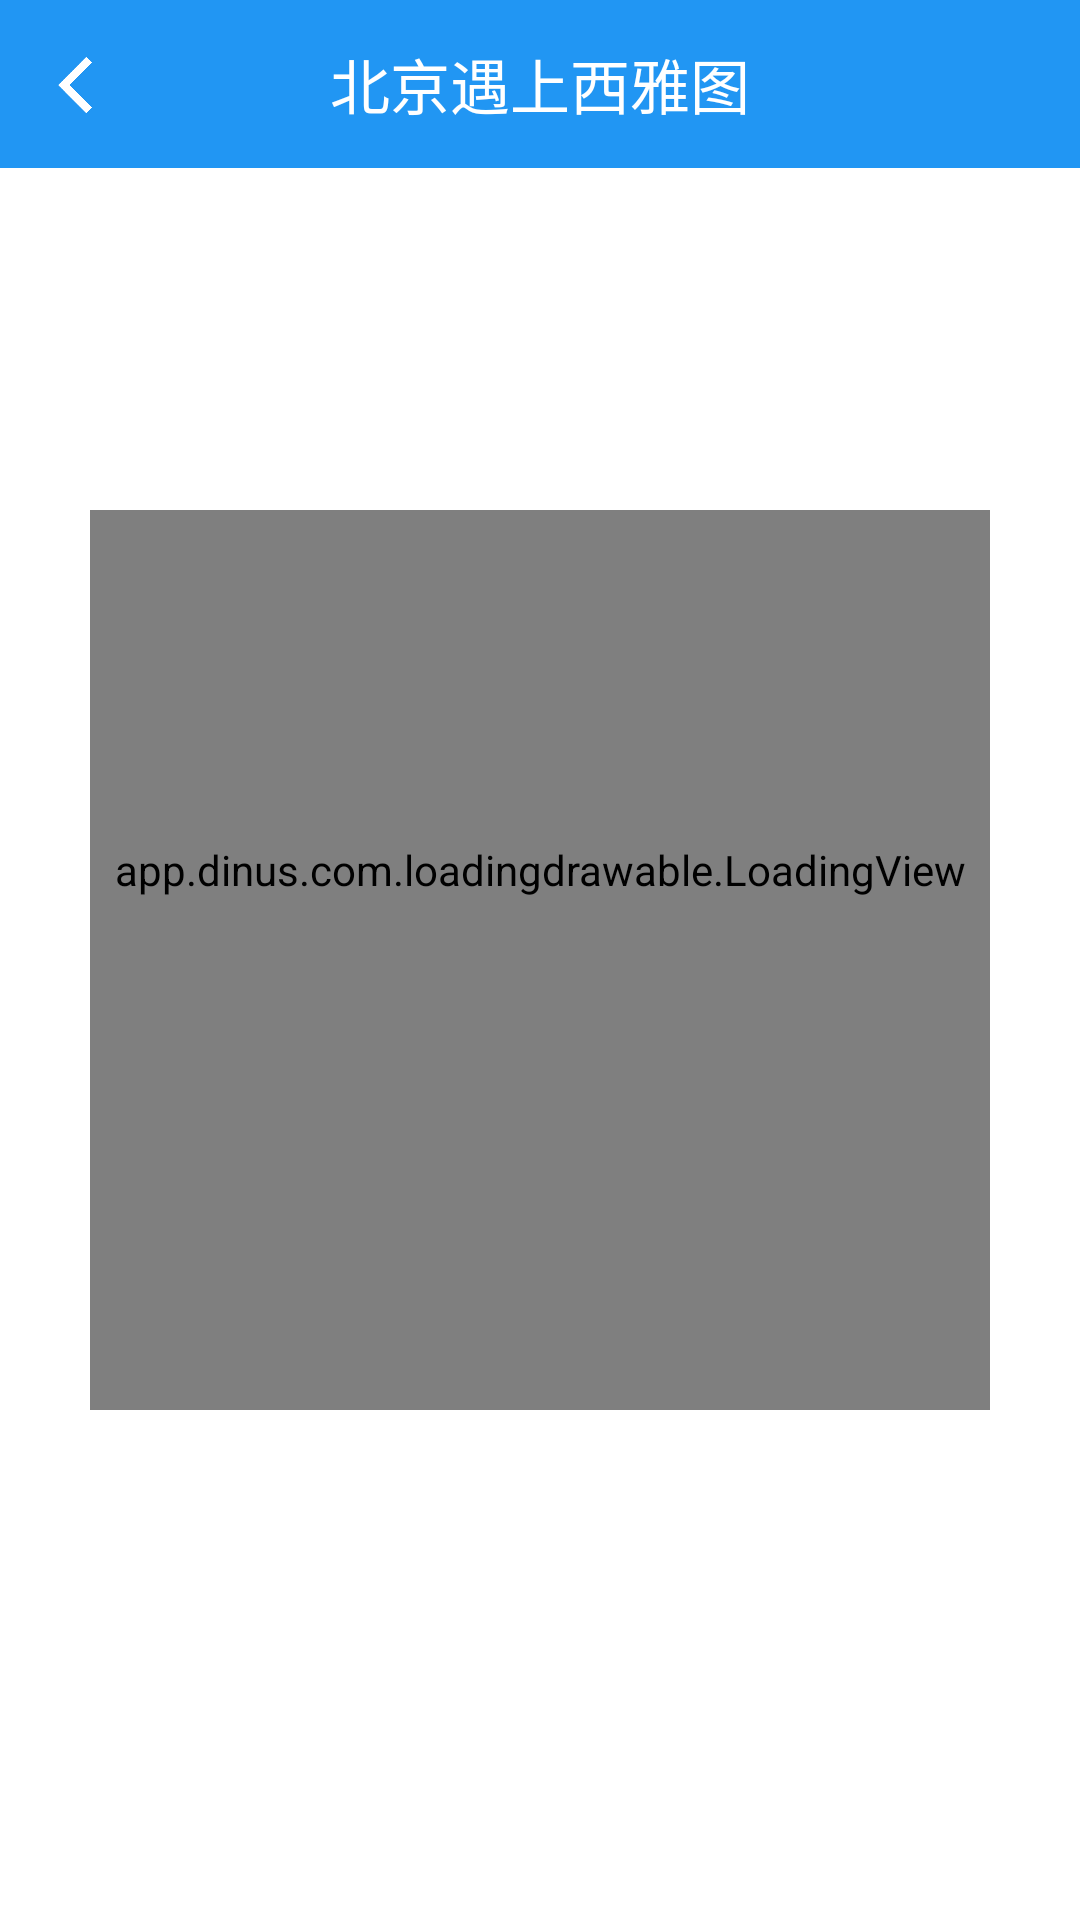

The Android layout XML behind this screen, and the referenced resources:
<!-- AndroidManifest.xml: application theme AppTheme -->
<!-- res/layout/activity_search.xml -->
<?xml version="1.0" encoding="utf-8"?>
<RelativeLayout xmlns:android="http://schemas.android.com/apk/res/android"
    xmlns:app="http://schemas.android.com/apk/res-auto"
    android:background="#ffffff"
    android:layout_width="match_parent"
    android:layout_height="match_parent">

    <app.dinus.com.loadingdrawable.LoadingView
        android:id="@+id/progress_search"
        android:layout_centerInParent="true"
        android:paddingBottom="60dp"
        android:layout_width="300dp"
        android:layout_height="300dp"
        android:layout_weight="1"
        android:background="#ffffff"
        app:loading_renderer="WaterBottleLoadingRenderer"/>

    <android.support.v7.widget.Toolbar
        android:id="@+id/toolbar_search"
        android:layout_width="match_parent"
        app:contentInsetStart ="0dp"
        android:layout_height="?attr/actionBarSize"
        android:background="@color/colorPrimary"
        app:layout_scrollFlags="scroll|enterAlways"
        app:theme="@style/ThemeOverlay.AppCompat.Dark.ActionBar"
        app:popupTheme="@style/ThemeOverlay.AppCompat.Light"
        app:tabIndicatorColor = "@color/colorPrimary">
        <RelativeLayout
            android:layout_width="match_parent"
            android:layout_height="match_parent">
            <ImageView
                android:id="@+id/search_back"
                android:layout_marginLeft="5dp"
                android:layout_centerVertical="true"
                android:src="@drawable/back"
                android:layout_width="40dp"
                android:layout_height="30dp" />
            <TextView
                android:id="@+id/search_title"
                android:layout_centerInParent="true"
                android:gravity="center"
                android:textSize="20sp"
                android:textColor="#ffffff"
                android:text="北京遇上西雅图"
                android:layout_width="wrap_content"
                android:layout_height="wrap_content" />
        </RelativeLayout>

    </android.support.v7.widget.Toolbar>

    <android.support.v7.widget.RecyclerView
        android:layout_below="@id/toolbar_search"
        android:id="@+id/search_rec"
        android:layout_width="match_parent"
        android:layout_height="match_parent" />

</RelativeLayout>
<!-- resources referenced by this layout -->
<resources>
  <color name="colorPrimary">#2196F3</color>
  <!-- drawable back: png bitmap (drawable, 5585 bytes) -->
  <style name="AppTheme" parent="Theme.AppCompat.Light.NoActionBar">
          
          <item name="colorPrimary">@color/colorPrimary</item>
          <item name="colorPrimaryDark">@color/colorPrimaryDark</item>
          <item name="colorAccent">@color/colorAccent</item>
      </style>
  <color name="colorPrimaryDark">#1976D2</color>
  <color name="colorAccent">#FF4081</color>
</resources>
